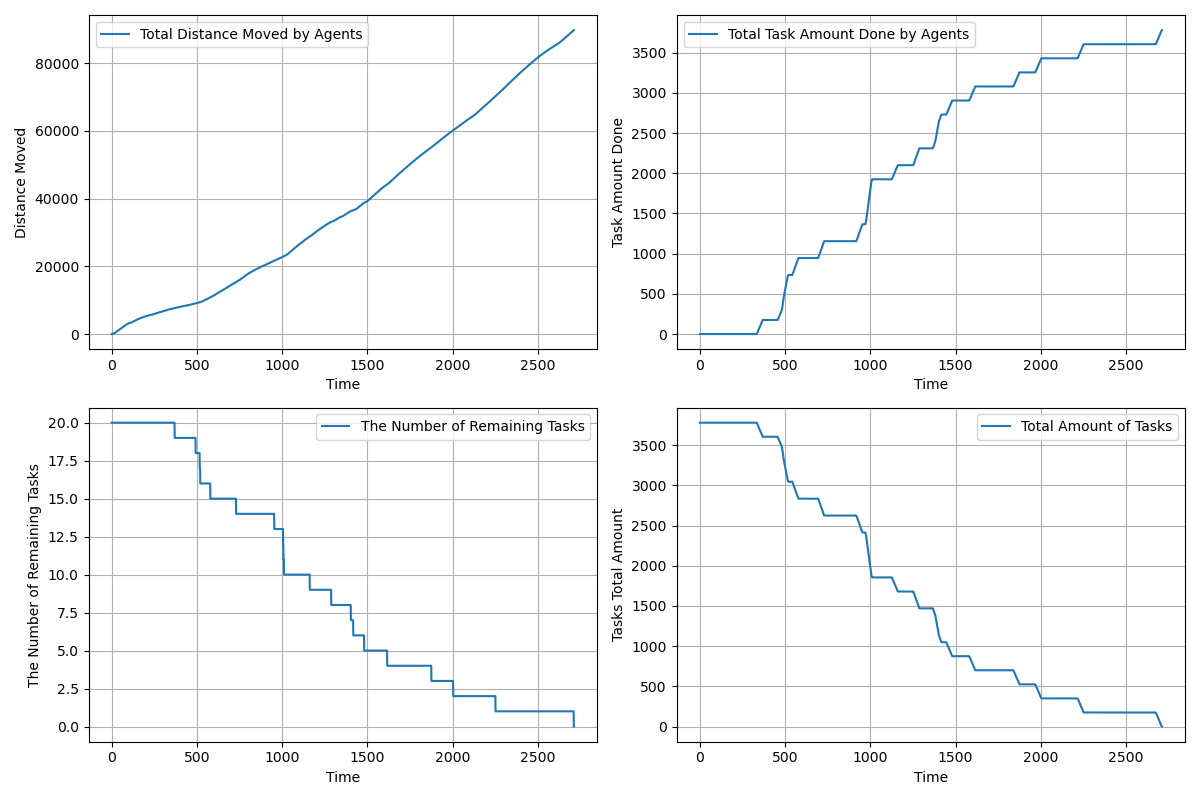

The file beside this chart, header and first rows:
time, agents_total_distance_moved, agents_total_task_amount_done, completed_tasks, remaining_tasks, tasks_total_amount_left
1.0, 2.5, 0.0, 0, 20, 3780
2.0, 4.5, 0.0, 0, 20, 3780
3.0, 8.35, 0.0, 0, 20, 3780
4.0, 14.15, 0.0, 0, 20, 3780
5.0, 21.9, 0.0, 0, 20, 3780
6.0, 31.6, 0.0, 0, 20, 3780
7.0, 43.25, 0.0, 0, 20, 3780
8.0, 56.85, 0.0, 0, 20, 3780
9.0, 72.4, 0.0, 0, 20, 3780
10.0, 89.9, 0.0, 0, 20, 3780
11.0, 109.3, 0.0, 0, 20, 3780
12.0, 130.7, 0.0, 0, 20, 3780
13.0, 154.1, 0.0, 0, 20, 3780
14.0, 179.4, 0.0, 0, 20, 3780
15.0, 206.6, 0.0, 0, 20, 3780
16.0, 235.8, 0.0, 0, 20, 3780
17.0, 267, 0.0, 0, 20, 3780
18.0, 300.1, 0.0, 0, 20, 3780
19.0, 335.1, 0.0, 0, 20, 3780
20.0, 372.1, 0.0, 0, 20, 3780
21.0, 411, 0.0, 0, 20, 3780
22.0, 450, 0.0, 0, 20, 3780
23.0, 489, 0.0, 0, 20, 3780
24.0, 528, 0.0, 0, 20, 3780
25.0, 567, 0.0, 0, 20, 3780
26.0, 605, 0.0, 0, 20, 3780
27.0, 642.9, 0.0, 0, 20, 3780
28.0, 680.8, 0.0, 0, 20, 3780
29.0, 717.8, 0.0, 0, 20, 3780
30.0, 754.8, 0.0, 0, 20, 3780
31.0, 791.8, 0.0, 0, 20, 3780
32.0, 828.8, 0.0, 0, 20, 3780
33.0, 865.8, 0.0, 0, 20, 3780
34.0, 902.8, 0.0, 0, 20, 3780
35.0, 939.8, 0.0, 0, 20, 3780
36.0, 976.8, 0.0, 0, 20, 3780
37.0, 1014, 0.0, 0, 20, 3780
38.0, 1051, 0.0, 0, 20, 3780
39.0, 1088, 0.0, 0, 20, 3780
40.0, 1125, 0.0, 0, 20, 3780
41.0, 1162, 0.0, 0, 20, 3780
42.0, 1199, 0.0, 0, 20, 3780
43.0, 1236, 0.0, 0, 20, 3780
44.0, 1273, 0.0, 0, 20, 3780
45.0, 1310, 0.0, 0, 20, 3780
46.0, 1347, 0.0, 0, 20, 3780
47.0, 1384, 0.0, 0, 20, 3780
48.0, 1421, 0.0, 0, 20, 3780
49.0, 1458, 0.0, 0, 20, 3780
50.0, 1495, 0.0, 0, 20, 3780
51.0, 1532, 0.0, 0, 20, 3780
52.0, 1569, 0.0, 0, 20, 3780
53.0, 1606, 0.0, 0, 20, 3780
54.0, 1643, 0.0, 0, 20, 3780
55.0, 1680, 0.0, 0, 20, 3780
56.0, 1717, 0.0, 0, 20, 3780
57.0, 1754, 0.0, 0, 20, 3780
58.0, 1791, 0.0, 0, 20, 3780
59.0, 1828, 0.0, 0, 20, 3780
60.0, 1865, 0.0, 0, 20, 3780
... 2,650 more rows
